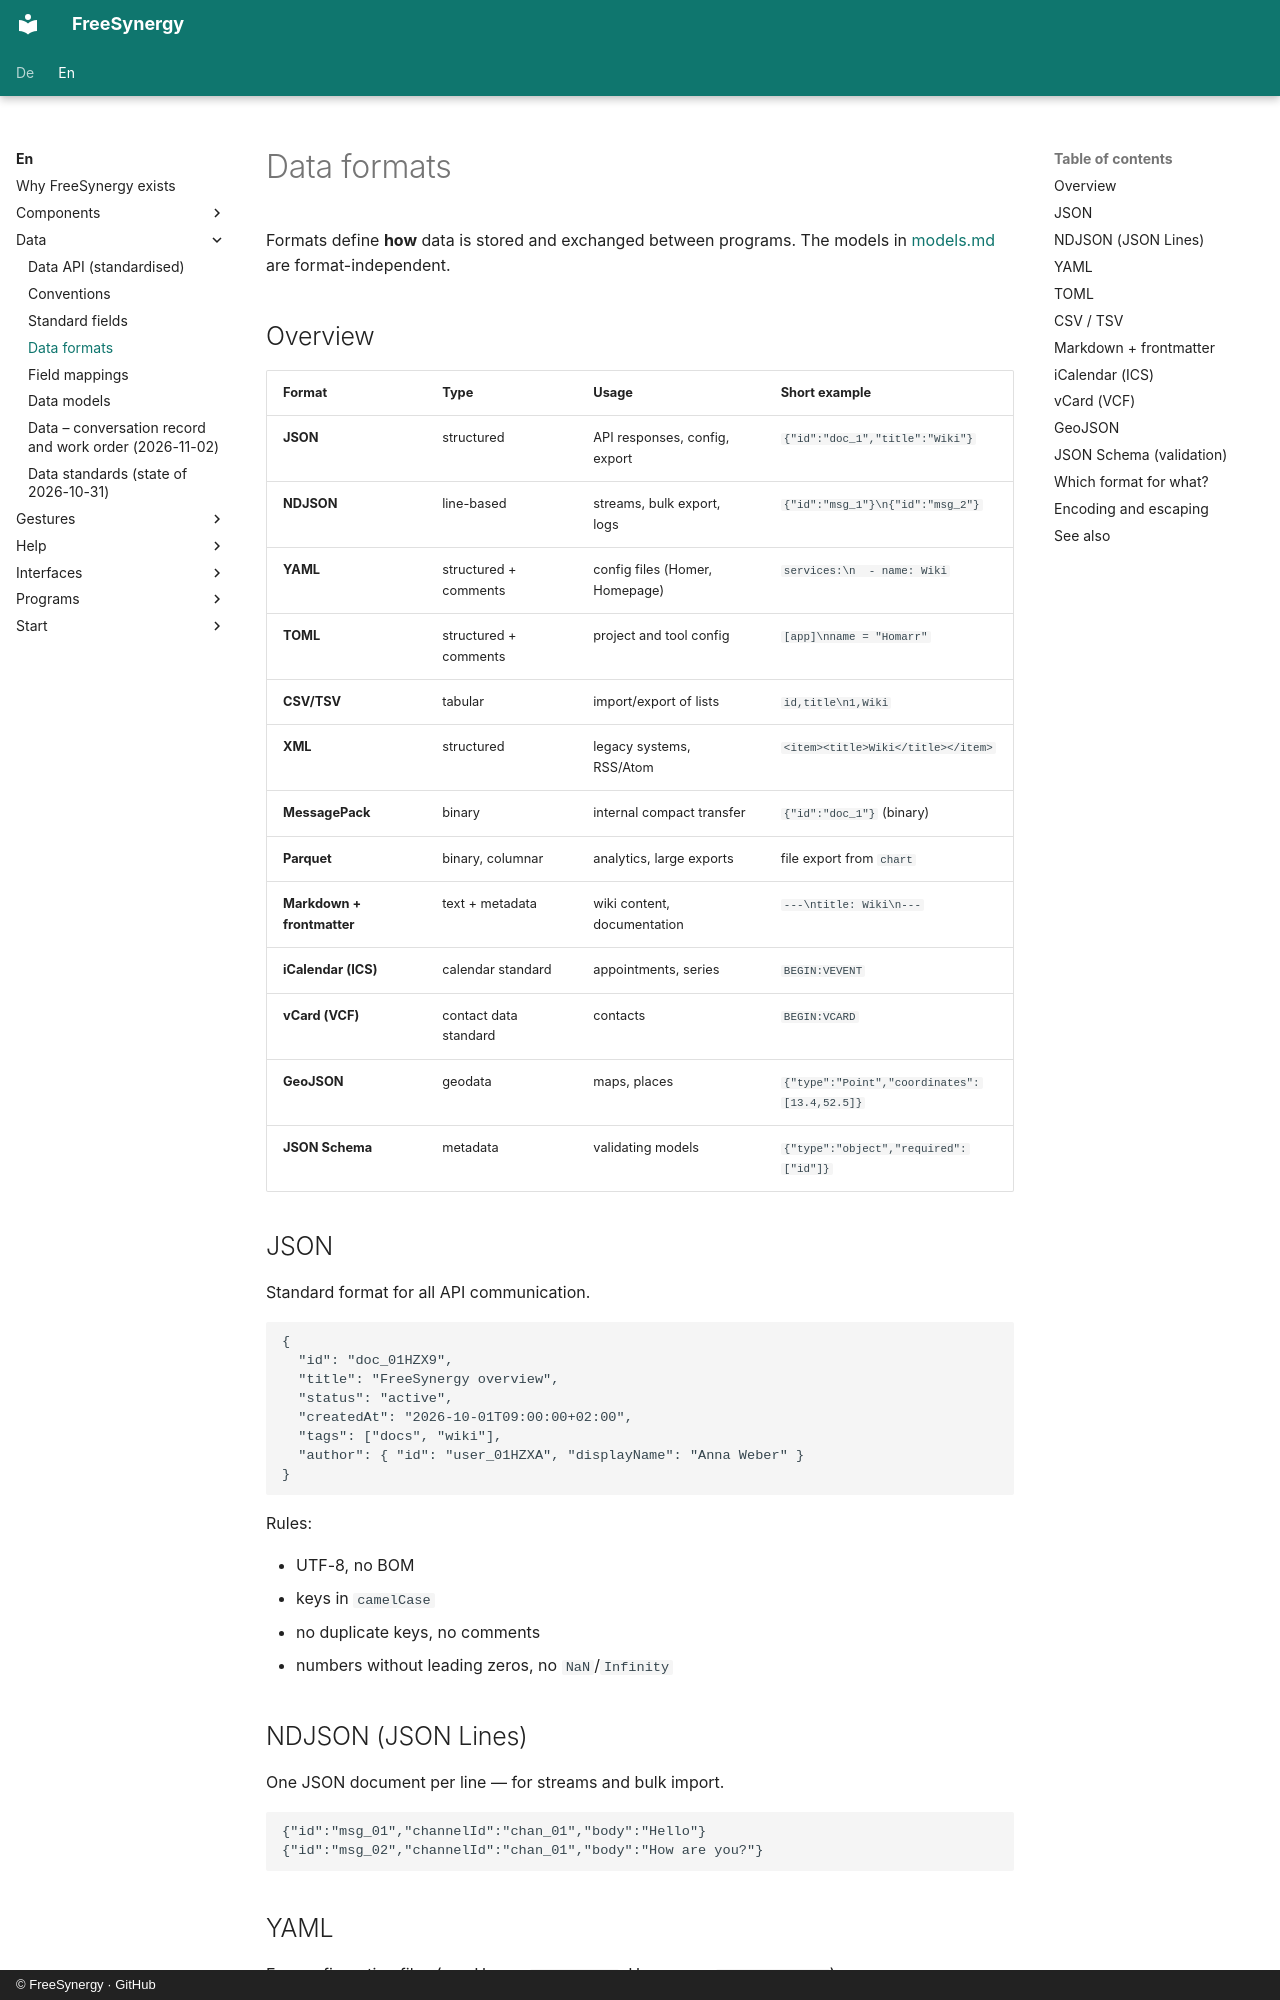

repository: FreeSynergy/fs-documentation · page: en/data/formats/index.html · generator: mkdocs · copyright: © FreeSynergy · GitHub

# Data formats

Formats define **how** data is stored and exchanged between programs. The models in [models.md](models.md) are format-independent.

## Overview

| Format | Type | Usage | Short example |
|--------|------|-------|---------------|
| **JSON** | structured | API responses, config, export | `{"id":"doc_1","title":"Wiki"}` |
| **NDJSON** | line-based | streams, bulk export, logs | `{"id":"msg_1"}\n{"id":"msg_2"}` |
| **YAML** | structured + comments | config files (Homer, Homepage) | `services:\n  - name: Wiki` |
| **TOML** | structured + comments | project and tool config | `[app]\nname = "Homarr"` |
| **CSV/TSV** | tabular | import/export of lists | `id,title\n1,Wiki` |
| **XML** | structured | legacy systems, RSS/Atom | `<item><title>Wiki</title></item>` |
| **MessagePack** | binary | internal compact transfer | `{"id":"doc_1"}` (binary) |
| **Parquet** | binary, columnar | analytics, large exports | file export from `chart` |
| **Markdown + frontmatter** | text + metadata | wiki content, documentation | `---\ntitle: Wiki\n---` |
| **iCalendar (ICS)** | calendar standard | appointments, series | `BEGIN:VEVENT` |
| **vCard (VCF)** | contact data standard | contacts | `BEGIN:VCARD` |
| **GeoJSON** | geodata | maps, places | `{"type":"Point","coordinates":[13.4,52.5]}` |
| **JSON Schema** | metadata | validating models | `{"type":"object","required":["id"]}` |

## JSON

Standard format for all API communication.

```json
{
  "id": "doc_01HZX9",
  "title": "FreeSynergy overview",
  "status": "active",
  "createdAt": "2026-10-01T09:00:00+02:00",
  "tags": ["docs", "wiki"],
  "author": { "id": "user_01HZXA", "displayName": "Anna Weber" }
}
```

Rules:

- UTF-8, no BOM
- keys in `camelCase`
- no duplicate keys, no comments
- numbers without leading zeros, no `NaN`/`Infinity`
